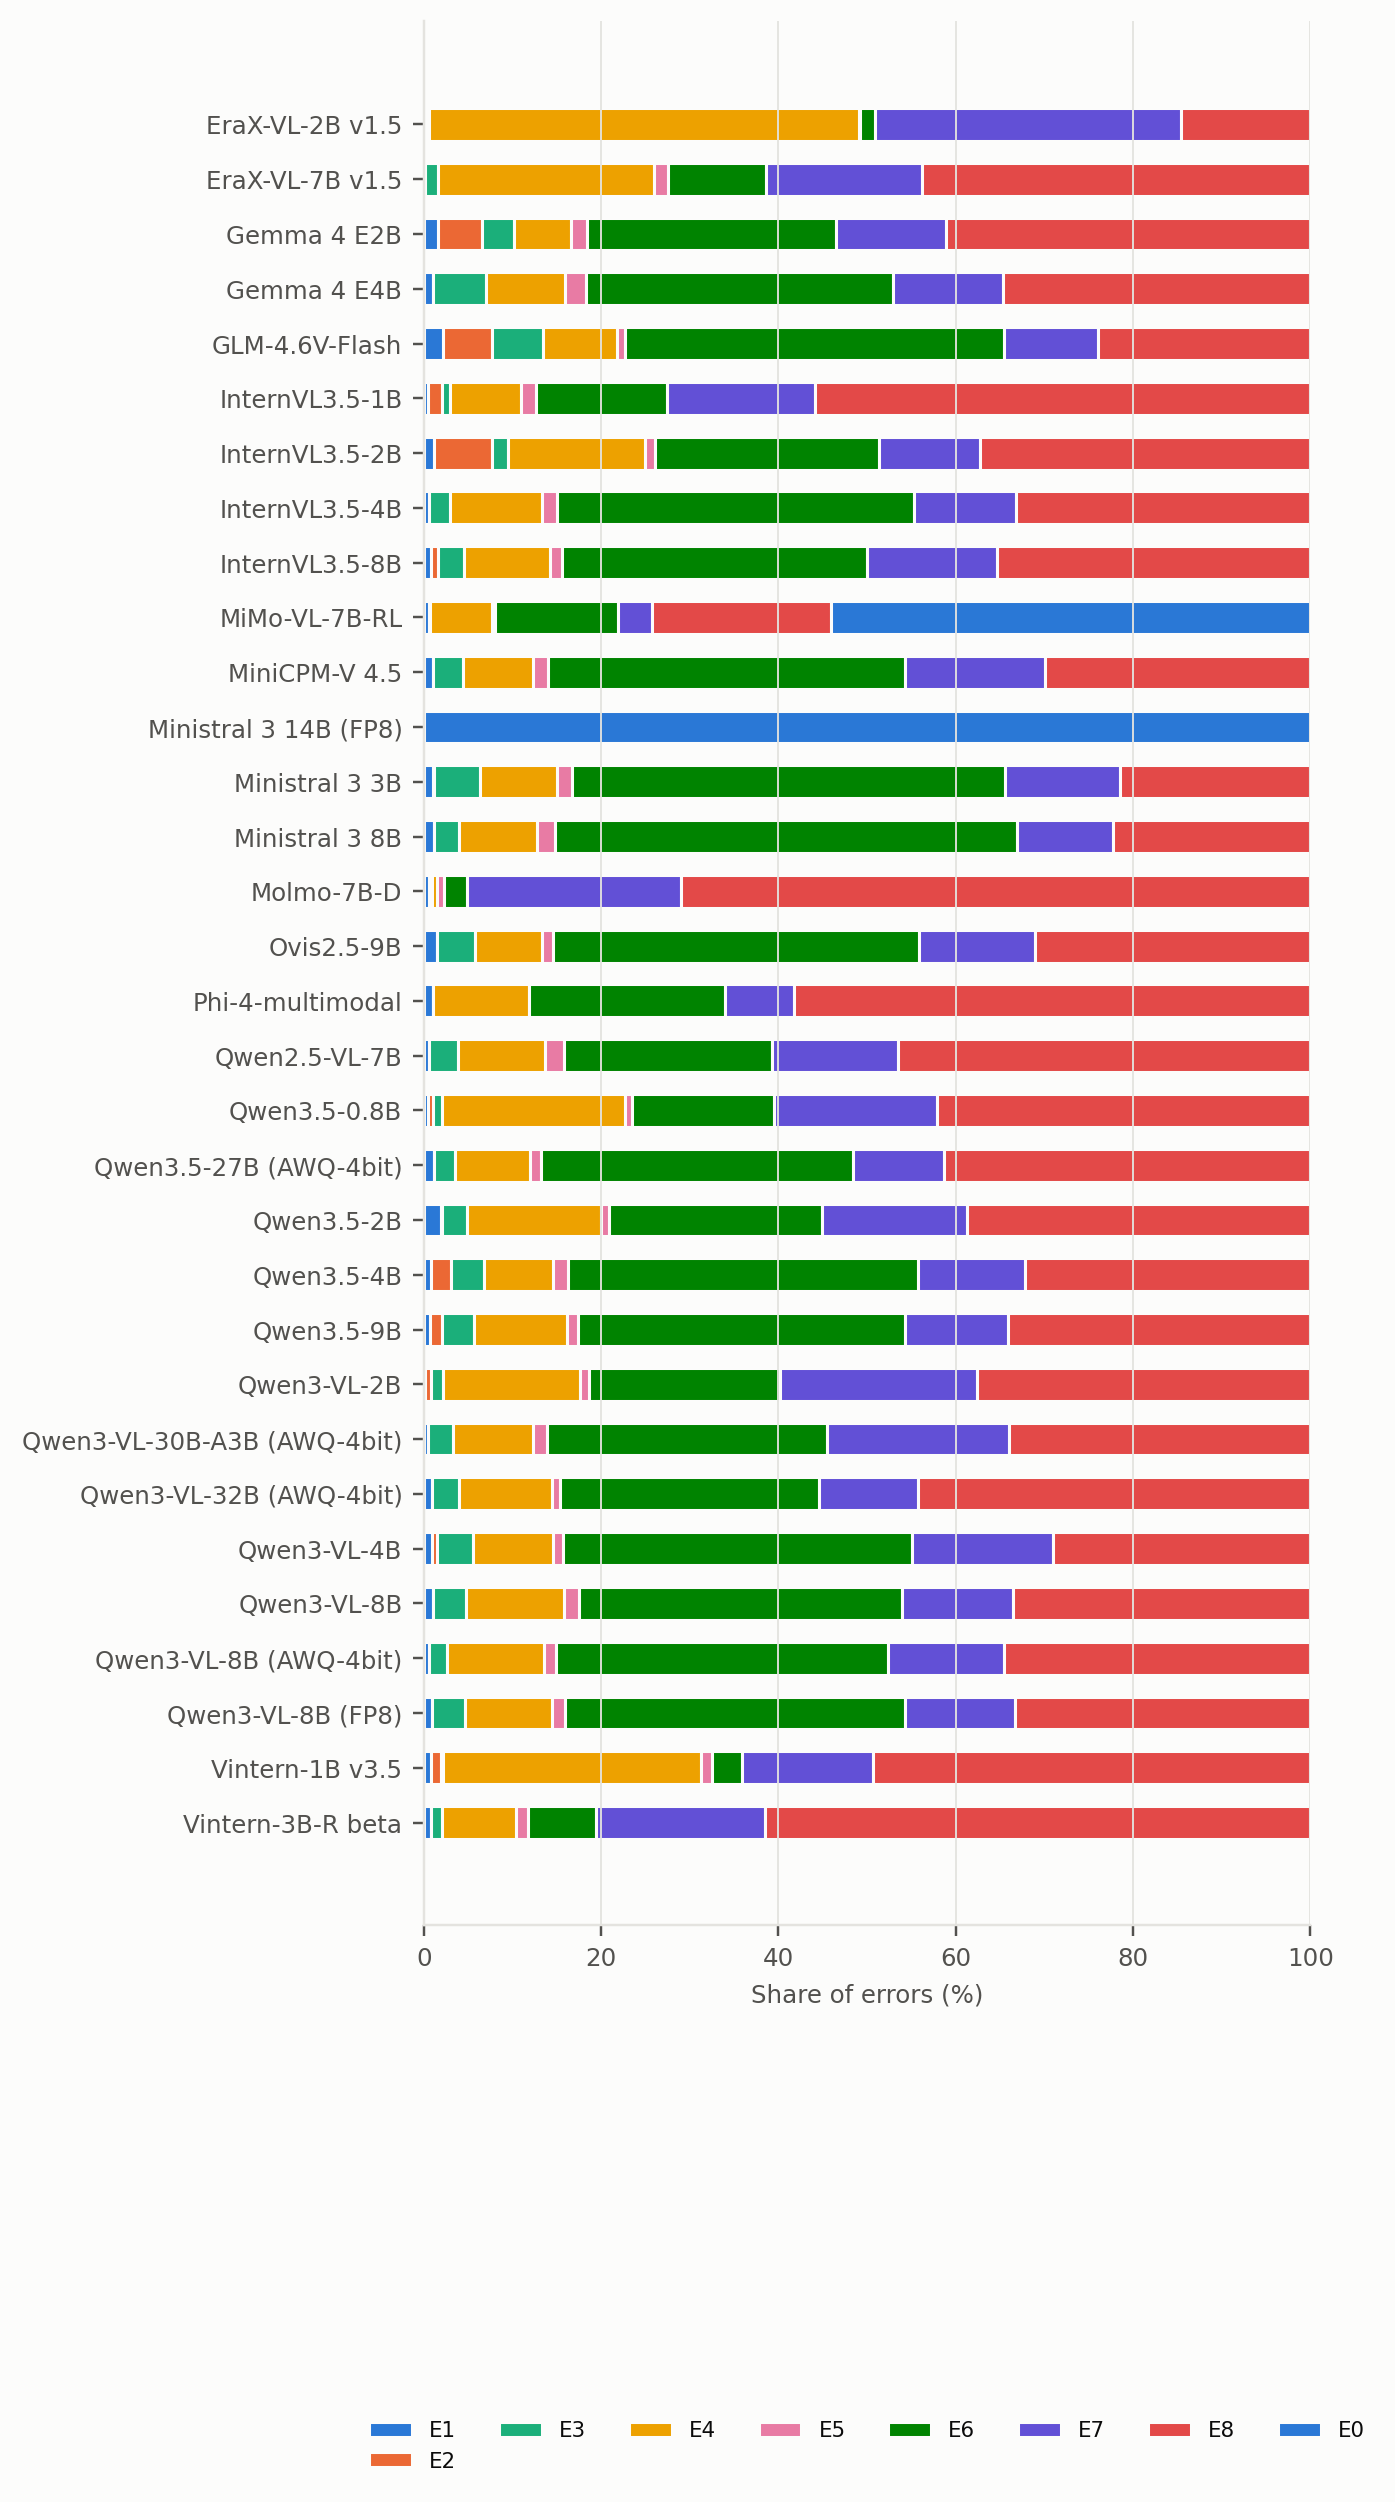

Source data for this figure (header and first rows):
model, E0, E1, E2, E3, E4, E5, E6, E7, E8
erax_vl_2b, 6, 63, 30, 55, 13079, 43, 429, 9304, 3933
erax_vl_7b, 0, 10, 0, 88, 1473, 92, 672, 1062, 2648
gemma4_e2b, 0, 66, 203, 148, 262, 76, 1153, 505, 1686
gemma4_e4b, 0, 32, 1, 181, 275, 73, 1059, 383, 1061
glm46v_flash, 0, 89, 226, 232, 340, 39, 1744, 430, 977
internvl35_1b, 0, 32, 98, 54, 500, 105, 919, 1036, 3476
internvl35_2b, 0, 59, 345, 96, 818, 58, 1335, 602, 1966
internvl35_4b, 0, 21, 2, 87, 388, 64, 1511, 430, 1245
internvl35_8b, 0, 30, 30, 116, 375, 51, 1327, 564, 1366
mimo_vl_7b, 2396, 26, 0, 5, 309, 17, 615, 169, 896
minicpmv45, 0, 45, 4, 152, 359, 79, 1831, 718, 1359
ministral3_14b_fp8, 5099, 0, 0, 0, 0, 0, 0, 0, 0
ministral3_3b, 0, 49, 3, 239, 401, 81, 2250, 595, 990
ministral3_8b, 0, 42, 1, 109, 332, 75, 1974, 410, 844
molmo_7b, 0, 40, 0, 20, 42, 56, 174, 1650, 4851
ovis25_9b, 0, 53, 3, 155, 272, 45, 1501, 473, 1129
phi4_mm, 0, 2, 0, 0, 21, 0, 43, 15, 113
qwen25vl_7b, 0, 22, 0, 108, 338, 72, 801, 486, 1588
qwen35_0p8b, 0, 30, 40, 73, 1429, 51, 1106, 1269, 2915
qwen35_27b_awq, 0, 24, 1, 50, 182, 27, 757, 220, 889
qwen35_2b, 0, 88, 6, 129, 691, 43, 1094, 748, 1770
qwen35_4b, 0, 25, 66, 110, 227, 50, 1160, 355, 947
qwen35_9b, 0, 18, 32, 86, 255, 30, 892, 282, 826
qwen3vl_2b, 0, 10, 34, 72, 817, 55, 1141, 1176, 1989
qwen3vl_30b_a3b_awq, 0, 15, 1, 94, 303, 52, 1063, 689, 1139
qwen3vl_32b_awq, 0, 25, 1, 81, 280, 23, 782, 301, 1183
qwen3vl_4b, 0, 31, 20, 132, 303, 35, 1310, 530, 965
qwen3vl_8b, 0, 27, 0, 96, 285, 42, 939, 320, 864
qwen3vl_8b_awq, 0, 16, 0, 58, 307, 38, 1048, 366, 970
qwen3vl_8b_fp8, 0, 25, 0, 95, 254, 39, 994, 323, 864
vintern_1b, 0, 66, 92, 19, 2362, 100, 277, 1200, 4009
vintern_3b_r, 0, 45, 2, 69, 462, 70, 427, 1053, 3407
